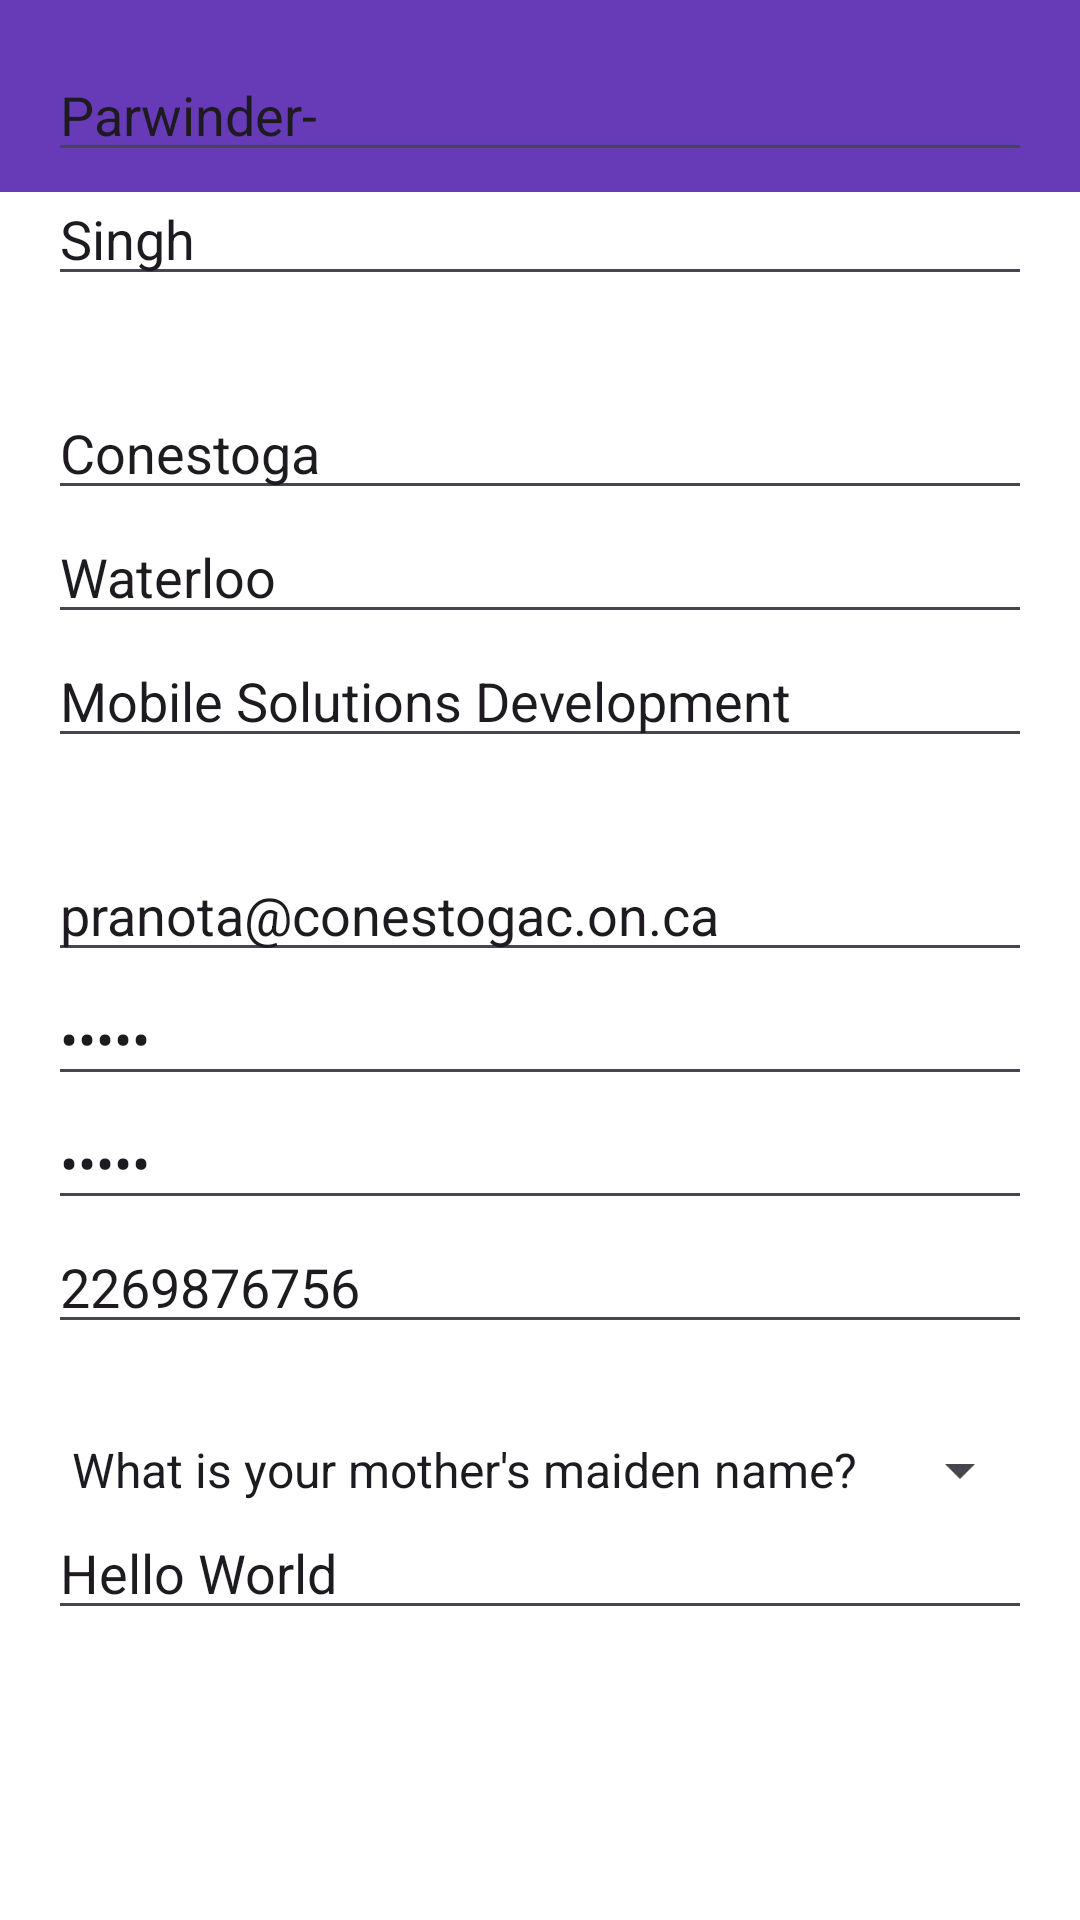

This screen was rendered from an Android layout file. Write that file and the resources it references.
<!-- AndroidManifest.xml: application theme Theme.CTA -->
<!-- res/layout/activity_registration.xml -->
<RelativeLayout xmlns:android="http://schemas.android.com/apk/res/android"
    android:layout_width="match_parent"
    android:layout_height="match_parent"
    android:background="@android:color/white"
    xmlns:tools="http://schemas.android.com/tools">

    <include layout="@layout/custom_toobar" />

    <RelativeLayout
        android:layout_width="match_parent"
        android:layout_height="wrap_content"
        android:layout_centerInParent="true"
        android:paddingLeft="16dp"
        android:paddingTop="16dp"
        android:paddingRight="16dp"
        android:paddingBottom="16dp">

        <EditText
            android:id="@+id/editTextFirstName"
            android:layout_width="match_parent"
            android:layout_height="wrap_content"
            android:hint="First Name"
            android:text="Parwinder-"
            />

        <EditText
            android:id="@+id/editTextLastName"
            android:layout_width="match_parent"
            android:layout_height="wrap_content"
            android:layout_below="@+id/editTextFirstName"
            android:hint="Last Name"
            android:text="Singh"/>


        <EditText
            android:id="@+id/editTextCollegeName"
            android:layout_width="match_parent"
            android:layout_height="wrap_content"
            android:layout_below="@+id/editTextLastName"
            android:hint="College Name"
            android:layout_marginTop="30dp"
            android:text="Conestoga"/>

        <EditText
            android:id="@+id/editTextCampus"
            android:layout_width="match_parent"
            android:layout_height="wrap_content"
            android:layout_below="@+id/editTextCollegeName"
            android:hint="Campus"
            android:text="Waterloo"/>

        <EditText
            android:id="@+id/editTextProgram"
            android:layout_width="match_parent"
            android:layout_height="wrap_content"
            android:layout_below="@+id/editTextCampus"
            android:hint="Program"
            android:text="Mobile Solutions Development"/>

        <EditText
            android:id="@+id/editTextEmail"
            android:layout_width="match_parent"
            android:layout_height="wrap_content"
            android:layout_below="@+id/editTextProgram"
            android:hint="Email"
            android:inputType="textEmailAddress"
            android:layout_marginTop="30dp"
            android:text="pranota@conestogac.on.ca"/>

        <EditText
            android:id="@+id/editTextPassword"
            android:layout_width="match_parent"
            android:layout_height="wrap_content"
            android:layout_below="@+id/editTextEmail"
            android:hint="Password"
            android:inputType="textPassword"
            android:text="Hello"/>

        <EditText
            android:id="@+id/editTextConfirmPassword"
            android:layout_width="match_parent"
            android:layout_height="wrap_content"
            android:layout_below="@+id/editTextPassword"
            android:hint="Confirm Password"
            android:inputType="textPassword"
            android:text="Hello"/>

        <EditText
            android:id="@+id/editTextMobileNo"
            android:layout_width="match_parent"
            android:layout_height="wrap_content"
            android:layout_below="@+id/editTextConfirmPassword"
            android:hint="Mobile Number"
            android:inputType="textPhonetic"
            android:text="2269876756"/>

        <Spinner
            android:id="@+id/spinnerSecurityQuestion"
            android:layout_width="match_parent"
            android:layout_height="wrap_content"
            android:layout_below="@+id/editTextMobileNo"
            android:hint="Security Question"
            android:inputType="textPassword"
            android:entries="@array/security_questions"
            android:layout_marginTop="30dp"/>

        <EditText
            android:id="@+id/editTextSecurityAnswer"
            android:layout_width="match_parent"
            android:layout_height="wrap_content"
            android:layout_below="@+id/spinnerSecurityQuestion"
            android:hint="Security Answer"
            android:text="Hello World"/>

        <ProgressBar
            android:id="@+id/progressBarLoading"
            android:layout_below="@+id/editTextSecurityAnswer"
            android:layout_width="match_parent"
            android:layout_height="wrap_content"
            style="?android:attr/progressBarStyleSmall"
            android:layout_marginTop="30dp"
            />


        <Button
            android:id="@+id/buttonRegister"
            android:layout_width="match_parent"
            android:layout_height="wrap_content"
            android:layout_below="@+id/progressBarLoading"
            android:text="Register"
            android:layout_marginTop="30dp"/>


    </RelativeLayout>

</RelativeLayout>
<!-- res/layout/custom_toobar.xml (included above) -->
<androidx.appcompat.widget.Toolbar
    xmlns:android="http://schemas.android.com/apk/res/android"
    xmlns:app="http://schemas.android.com/apk/res-auto"
    android:id="@+id/toolbar"
    app:layout_scrollFlags="scroll|enterAlways"
    android:layout_width="match_parent"
    android:layout_height="wrap_content"
    android:background="@color/colorPrimary"
    app:theme="@style/ToolbarColoredBackArrow">
</androidx.appcompat.widget.Toolbar>
<!-- resources referenced by this layout -->
<resources>
  <string-array name="security_questions">
          <item>What is your mother\'s maiden name?</item>
          <item>What city were you born in?</item>
          <item>What is your favorite color?</item>
          <item>What was the name of your first pet?</item>
          <item>What is your favorite book?</item>
          <item>What is your favorite movie?</item>
          <item>What is the name of your best friend from childhood?</item>
          <item>What is the make and model of your first car?</item>
          <item>What is the name of the street you grew up on?</item>
          <item>What is your favorite vacation destination?</item>
      </string-array>
  <color name="colorPrimary">#673AB7</color>
  <style name="ToolbarColoredBackArrow" parent="Base.Theme.CTA">
          <item name="android:textColorPrimary">@color/white</item>
          <item name="android:textColorSecondary">@color/white</item>
      </style>
  <style name="Theme.CTA" parent="Base.Theme.CTA" />
  <style name="Base.Theme.CTA" parent="Theme.Material3.Light">
          <item name="windowNoTitle">true</item>
          <item name="windowActionBar">false</item>
          <item name="colorPrimary">@color/colorPrimary</item>
          <item name="colorPrimaryDark">@color/colorPrimaryDark</item>
          <item name="colorAccent">@color/colorAccent</item>
          <item name="android:navigationBarColor" tools:targetApi="21">?attr/colorPrimaryDark</item>
      </style>
  <color name="white">#FFFFFFFF</color>
  <color name="colorPrimaryDark">#441F85</color>
  <color name="colorAccent">#81012D</color>
</resources>
